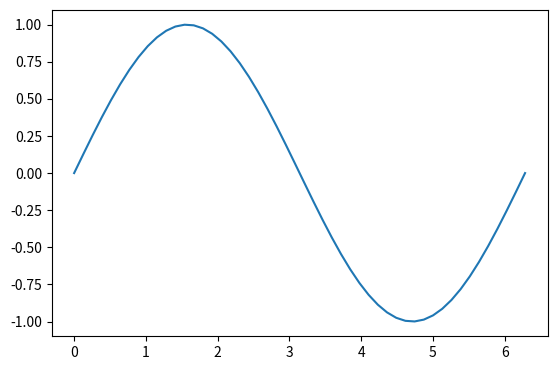

Generate this figure with matplotlib: (Note: this script raises an exception after producing the figure.)
import matplotlib.pyplot as plt
import numpy as np
from datetime import datetime
import time

def annotate_plot(func):
    def wrapper_annotate_plot(*args, **kwargs):
        func(*args, **kwargs)
        plot_date_time = datetime.strftime(datetime.now(), "%Y/%m/%d %H:%M:%S")
        plt.subplots_adjust(bottom=0.2)
        plt.text(10, 10, 
                f'Generated at {plot_date_time} by {func.__name__}() in {__file__}', 
                transform=None)
    return wrapper_annotate_plot

@annotate_plot
def plot_sine_plt():
    x = np.linspace(0, 2*np.pi)
    y = np.sin(x)
    plt.plot(x, y)
    return

@annotate_plot
def plot_sine_subplot():
    x = np.linspace(0, 2*np.pi)
    y = np.sin(x)
    fig, ax = plt.subplots()
    ax.plot(x, y)
    return

@annotate_plot
def plot_sine_subplots():
    x = np.linspace(0, 2*np.pi)
    y = np.sin(x)
    fig, ax = plt.subplots(2, 1)
    ax[0].plot(x, y)
    ax[1].plot(x, y)
    return


if __name__ == "__main__":
    plot_sine_plt()
    time.sleep(1)
    plot_sine_subplot()
    time.sleep(1)
    plot_sine_subplots()
    plt.show()